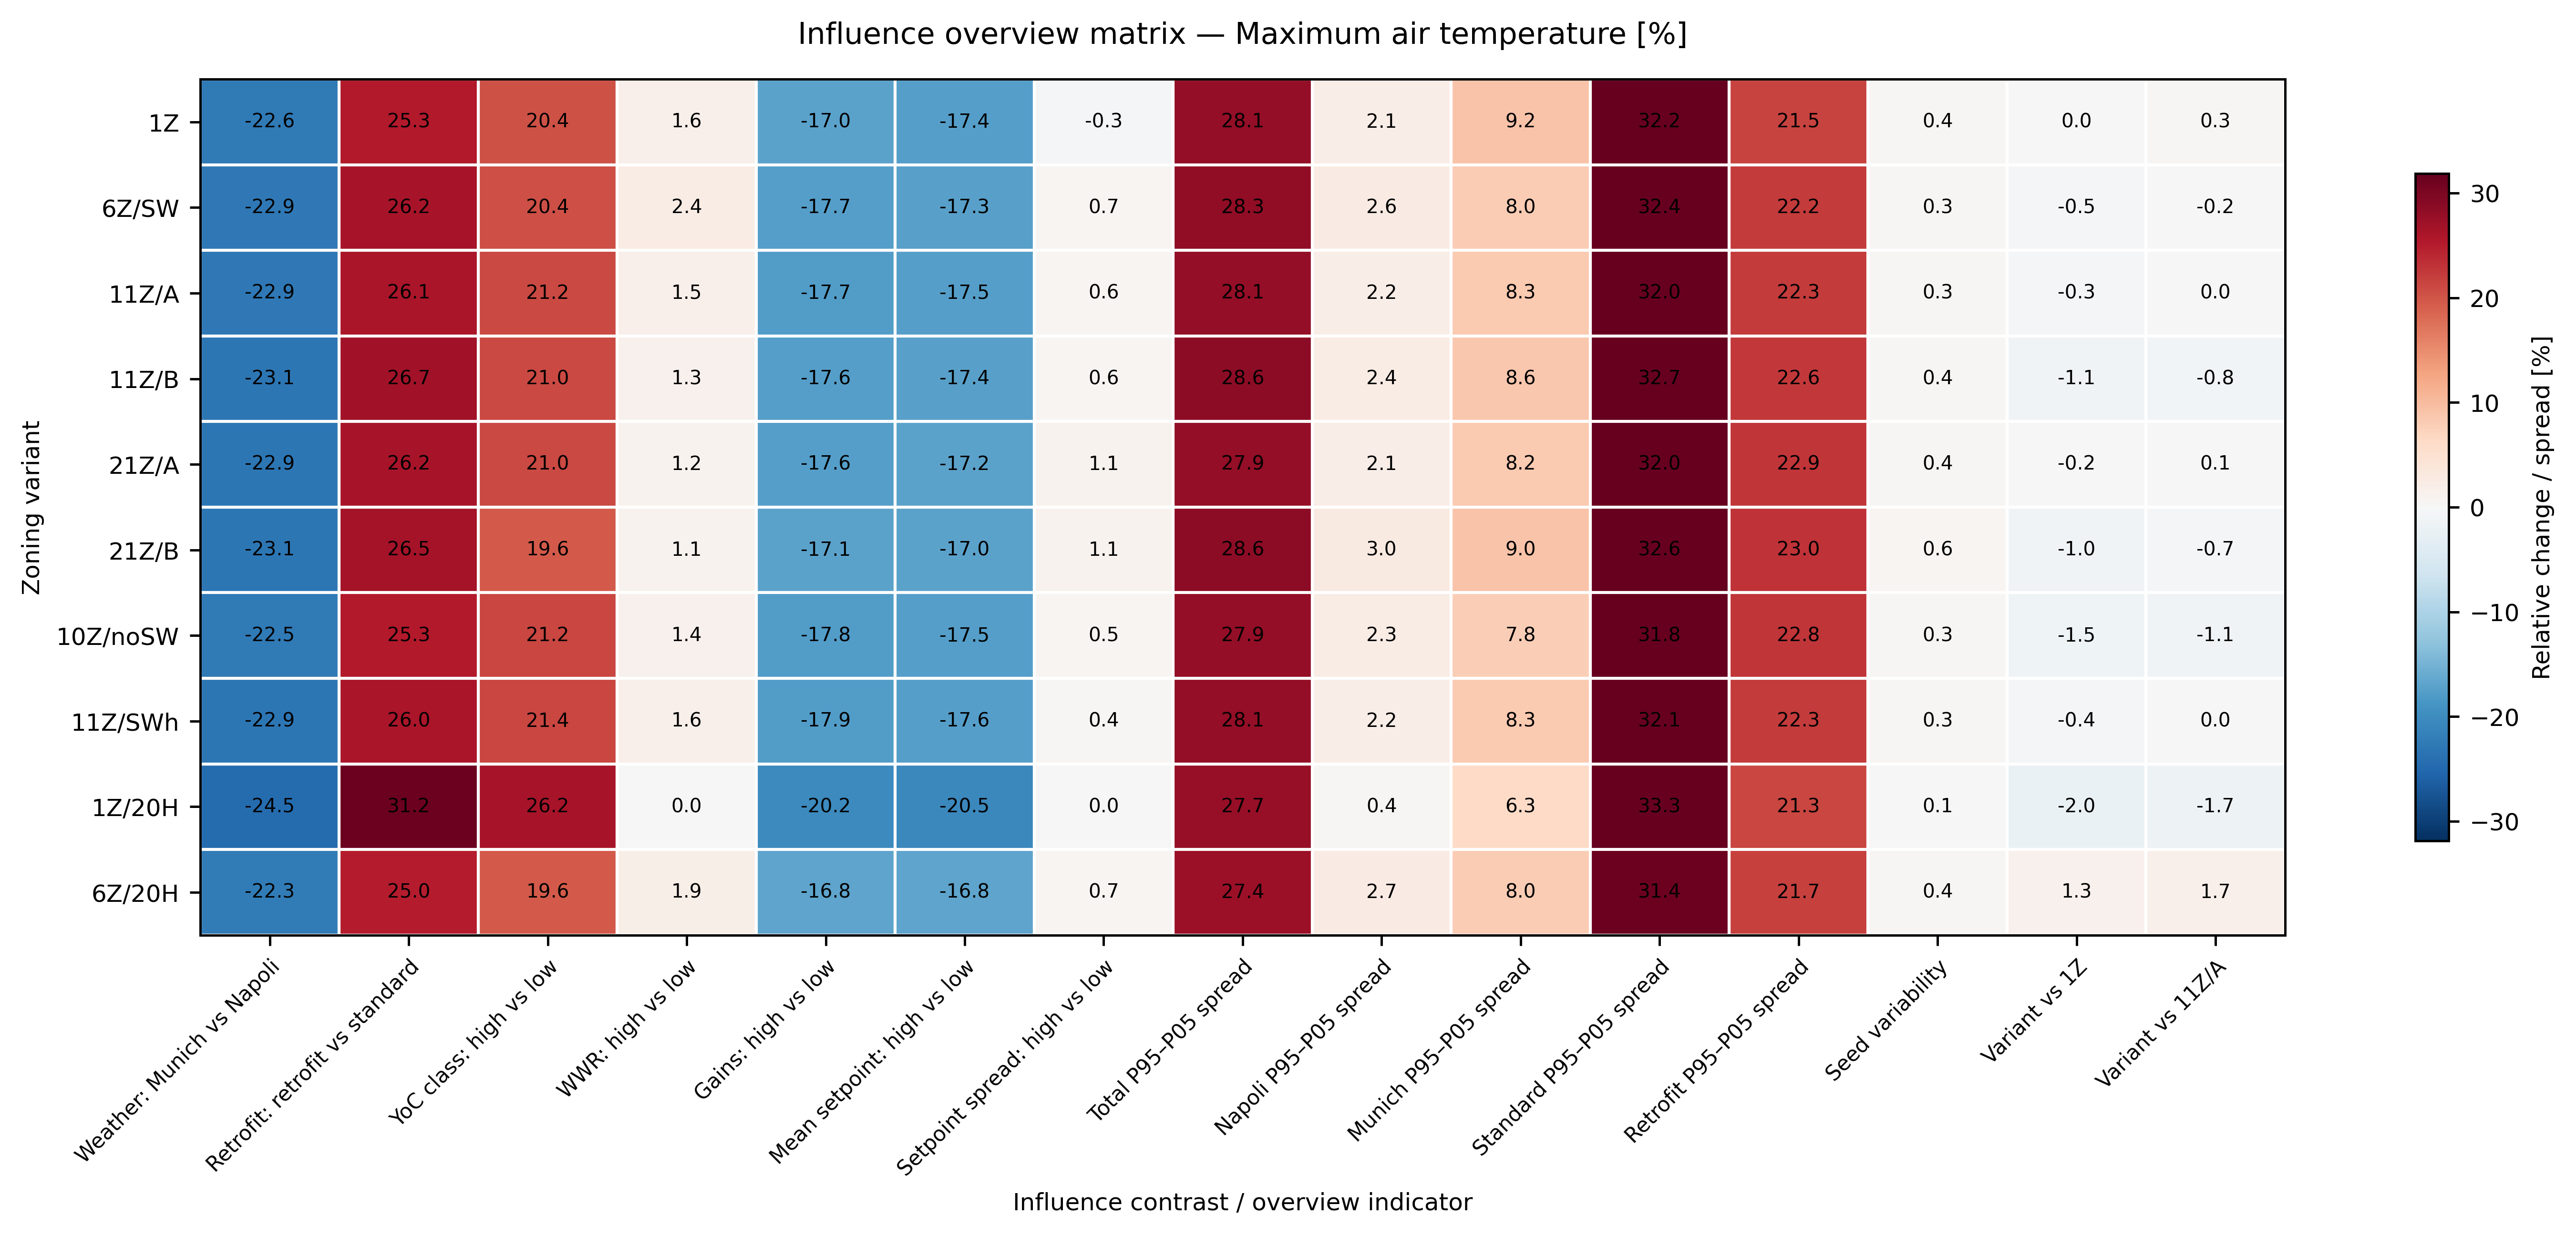

The data file committed next to this chart (first rows):
, Weather: Munich vs Napoli, Retrofit: retrofit vs standard, YoC class: high vs low, WWR: high vs low, Gains: high vs low, Mean setpoint: high vs low, Setpoint spread: high vs low, Total P95–P05 spread, Napoli P95–P05 spread, Munich P95–P05 spread, Standard P95–P05 spread, Retrofit P95–P05 spread, Seed variability, Variant vs 1Z, Variant vs 11Z/A
V1, -22.58, 25.32, 20.4, 1.572, -17, -17.43, -0.2966, 28.06, 2.077, 9.213, 32.25, 21.46, 0.3738, 0.0, 0.3178
V2, -22.91, 26.18, 20.44, 2.409, -17.65, -17.29, 0.732, 28.31, 2.558, 8.018, 32.44, 22.22, 0.3323, -0.477, -0.1607
V3, -22.91, 26.14, 21.16, 1.543, -17.71, -17.47, 0.5796, 28.09, 2.199, 8.303, 32.03, 22.3, 0.3433, -0.3168, 0.0
V4, -23.13, 26.75, 20.98, 1.283, -17.6, -17.39, 0.5625, 28.59, 2.368, 8.628, 32.67, 22.62, 0.387, -1.116, -0.8014
V5, -22.93, 26.22, 20.98, 1.211, -17.62, -17.18, 1.075, 27.94, 2.13, 8.234, 31.96, 22.91, 0.4428, -0.2211, 0.09601
V6, -23.15, 26.54, 19.61, 1.143, -17.06, -17.02, 1.124, 28.61, 2.954, 9.043, 32.55, 23.01, 0.6295, -1.044, -0.7297
V7, -22.53, 25.29, 21.21, 1.424, -17.8, -17.52, 0.5222, 27.9, 2.345, 7.837, 31.78, 22.76, 0.3302, -1.461, -1.147
V8, -22.91, 26.02, 21.4, 1.621, -17.86, -17.63, 0.3678, 28.09, 2.171, 8.266, 32.08, 22.29, 0.3436, -0.3522, -0.0355
V1_20HH, -24.45, 31.2, 26.21, 0.0274, -20.19, -20.52, 0.0, 27.66, 0.4107, 6.306, 33.27, 21.28, 0.07857, -2, -1.689
V2_20HH, -22.3, 25.03, 19.55, 1.869, -16.8, -16.78, 0.6737, 27.36, 2.73, 8.029, 31.37, 21.69, 0.4018, 1.345, 1.667
